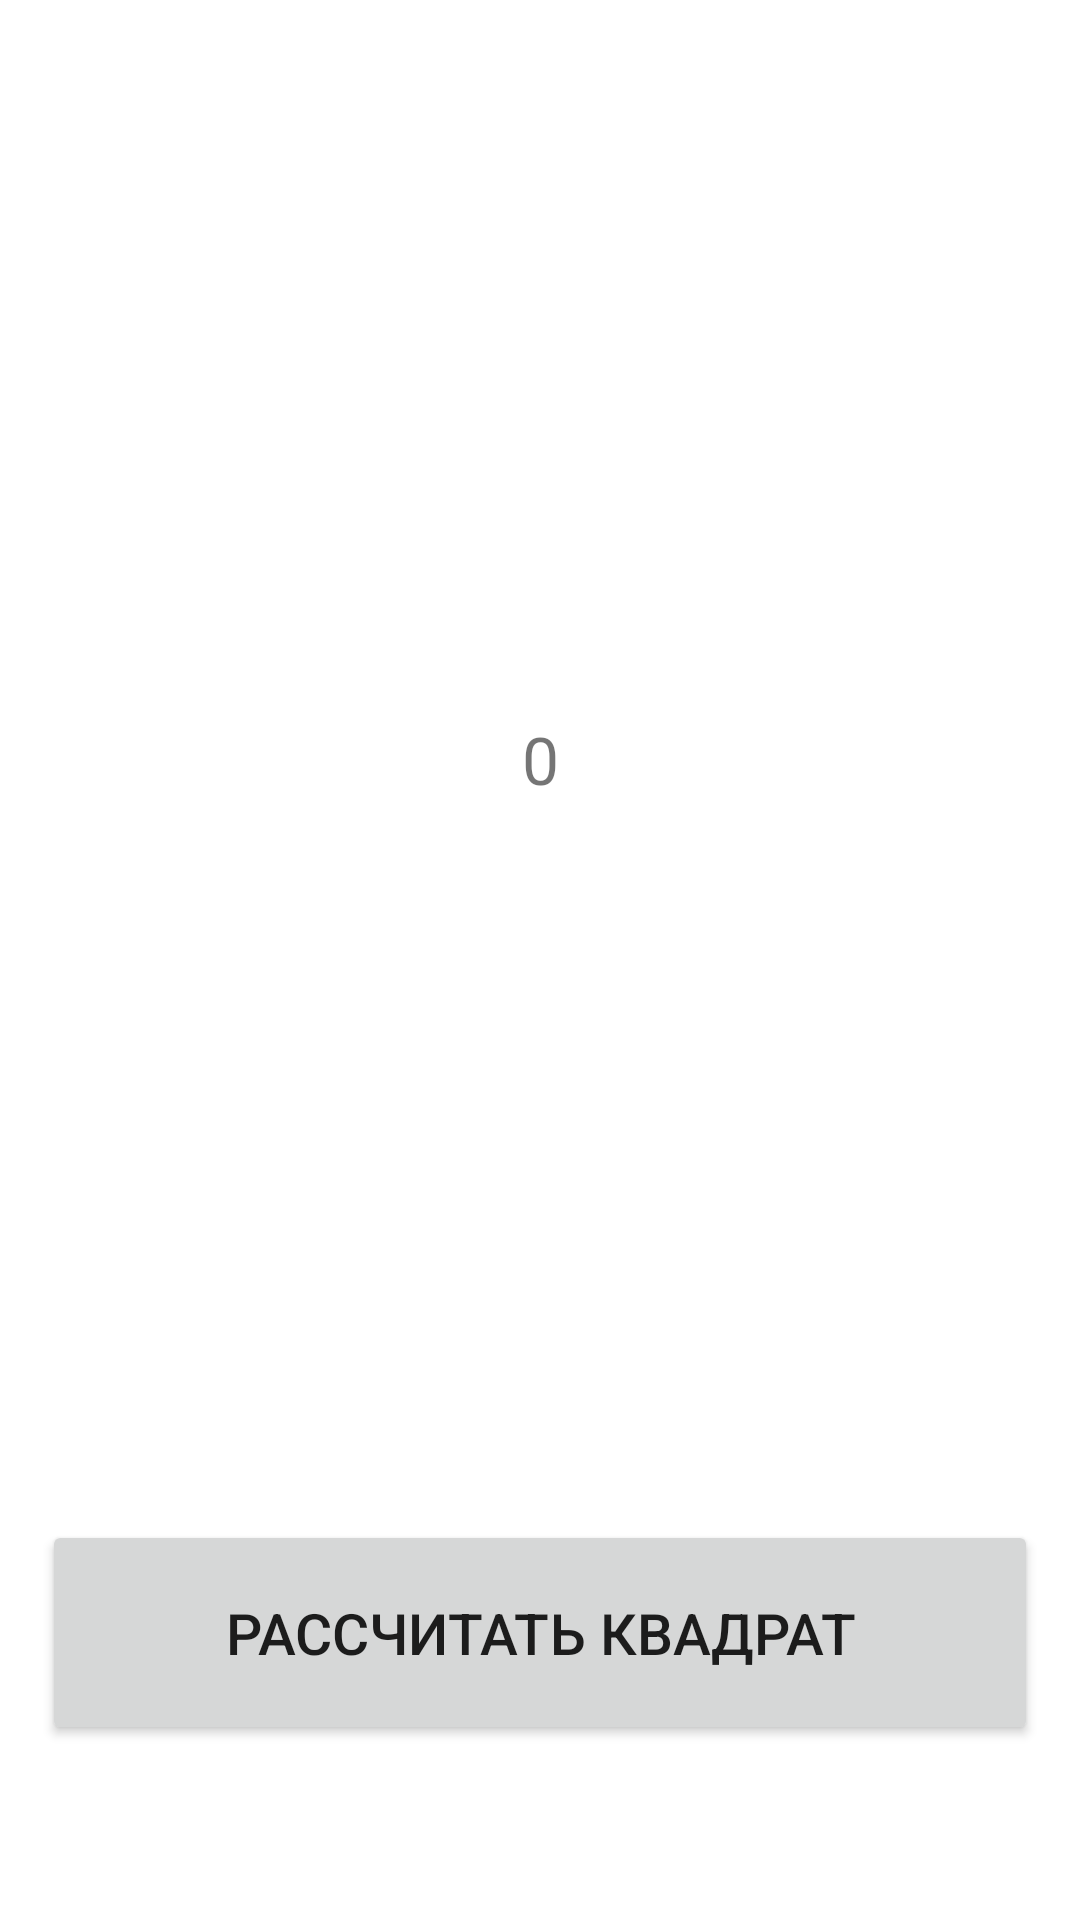

Produce the Android XML layout that renders to this screen, including the resource entries it uses.
<!-- AndroidManifest.xml: application theme Theme.Volgaev_task2 -->
<!-- res/layout/activity_main.xml -->
<?xml version="1.0" encoding="utf-8"?>
<androidx.constraintlayout.widget.ConstraintLayout xmlns:android="http://schemas.android.com/apk/res/android"
    xmlns:app="http://schemas.android.com/apk/res-auto"
    xmlns:tools="http://schemas.android.com/tools"
    android:layout_width="match_parent"
    android:layout_height="match_parent"
    tools:context=".MainActivity">

    <TextView
        android:id="@+id/textView"
        android:layout_width="89dp"
        android:layout_height="63dp"
        android:gravity="center"
        android:text="0"
        android:textSize="22sp"
        app:layout_constraintBottom_toBottomOf="parent"
        app:layout_constraintEnd_toEndOf="parent"
        app:layout_constraintStart_toStartOf="parent"
        app:layout_constraintTop_toTopOf="parent"
        app:layout_constraintVertical_bias="0.384" />

    <Button
        android:id="@+id/button"
        android:layout_width="332dp"
        android:layout_height="75dp"
        android:text="@string/button_text"
        android:textSize="19sp"
        app:layout_constraintBottom_toBottomOf="parent"
        app:layout_constraintEnd_toEndOf="parent"
        app:layout_constraintStart_toStartOf="parent"
        app:layout_constraintTop_toBottomOf="@+id/textView"
        app:layout_constraintVertical_bias="0.792" />

</androidx.constraintlayout.widget.ConstraintLayout>
<!-- resources referenced by this layout -->
<resources>
  <string name="button_text">Рассчитать квадрат</string>
  <style name="Theme.Volgaev_task2" parent="Theme.MaterialComponents.DayNight.DarkActionBar">
          
          <item name="colorPrimary">@color/purple_500</item>
          <item name="colorPrimaryVariant">@color/purple_700</item>
          <item name="colorOnPrimary">@color/white</item>
          
          <item name="colorSecondary">@color/teal_200</item>
          <item name="colorSecondaryVariant">@color/teal_700</item>
          <item name="colorOnSecondary">@color/black</item>
          
          <item name="android:statusBarColor">?attr/colorPrimaryVariant</item>
          
      </style>
  <!-- not gathered from this repository: default colours our renderer supplied (Android Studio template values) -->
  <color name="purple_500">#FF6200EE</color>
  <color name="purple_700">#FF3700B3</color>
  <color name="teal_200">#FF03DAC5</color>
  <color name="teal_700">#FF018786</color>
  <color name="black">#FF000000</color>
  <color name="white">#FFFFFFFF</color>
</resources>
